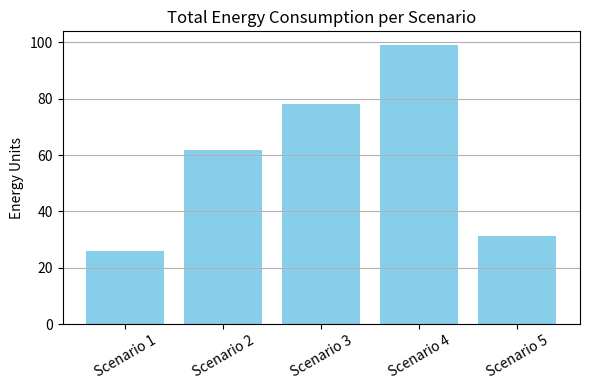

Write Python code to recreate this figure.

import matplotlib.pyplot as plt

def energy_consumption(v, T, h):
    E_motor = 0.2 * (v ** 2)
    E_AC = 1.5 * max(0, T - 20)
    E_electric = 0.5 * h
    total_energy = E_motor + E_AC + E_electric
    return total_energy

scenarios = [(10, 22, 6), (15, 28, 10), (18, 25, 12), (20, 30, 8), (12, 18, 5)]
totals = [energy_consumption(v, T, h) for v, T, h in scenarios]
labels = [f"Scenario {i+1}" for i in range(len(scenarios))]

plt.figure(figsize=(6,4))
plt.bar(labels, totals, color='skyblue')
plt.title("Total Energy Consumption per Scenario")
plt.ylabel("Energy Units")
plt.xticks(rotation=30)
plt.grid(axis='y')
plt.tight_layout()
plt.savefig("scenarios_results.png")

best_energy = float('inf')
best_config = None
for v in range(10, 21):
    for T in range(18, 31):
        for h in range(5, 13):
            e = energy_consumption(v, T, h)
            if e < best_energy:
                best_energy = e
                best_config = (v, T, h)

with open("optimization_summary.txt", "w") as f:
    f.write(f"Best Configuration:\n")
    f.write(f"Speed (v): {best_config[0]} km/h\n")
    f.write(f"Temperature (T): {best_config[1]} °C\n")
    f.write(f"Electric hours (h): {best_config[2]} hrs\n")
    f.write(f"Total Energy: {best_energy} units\n")
